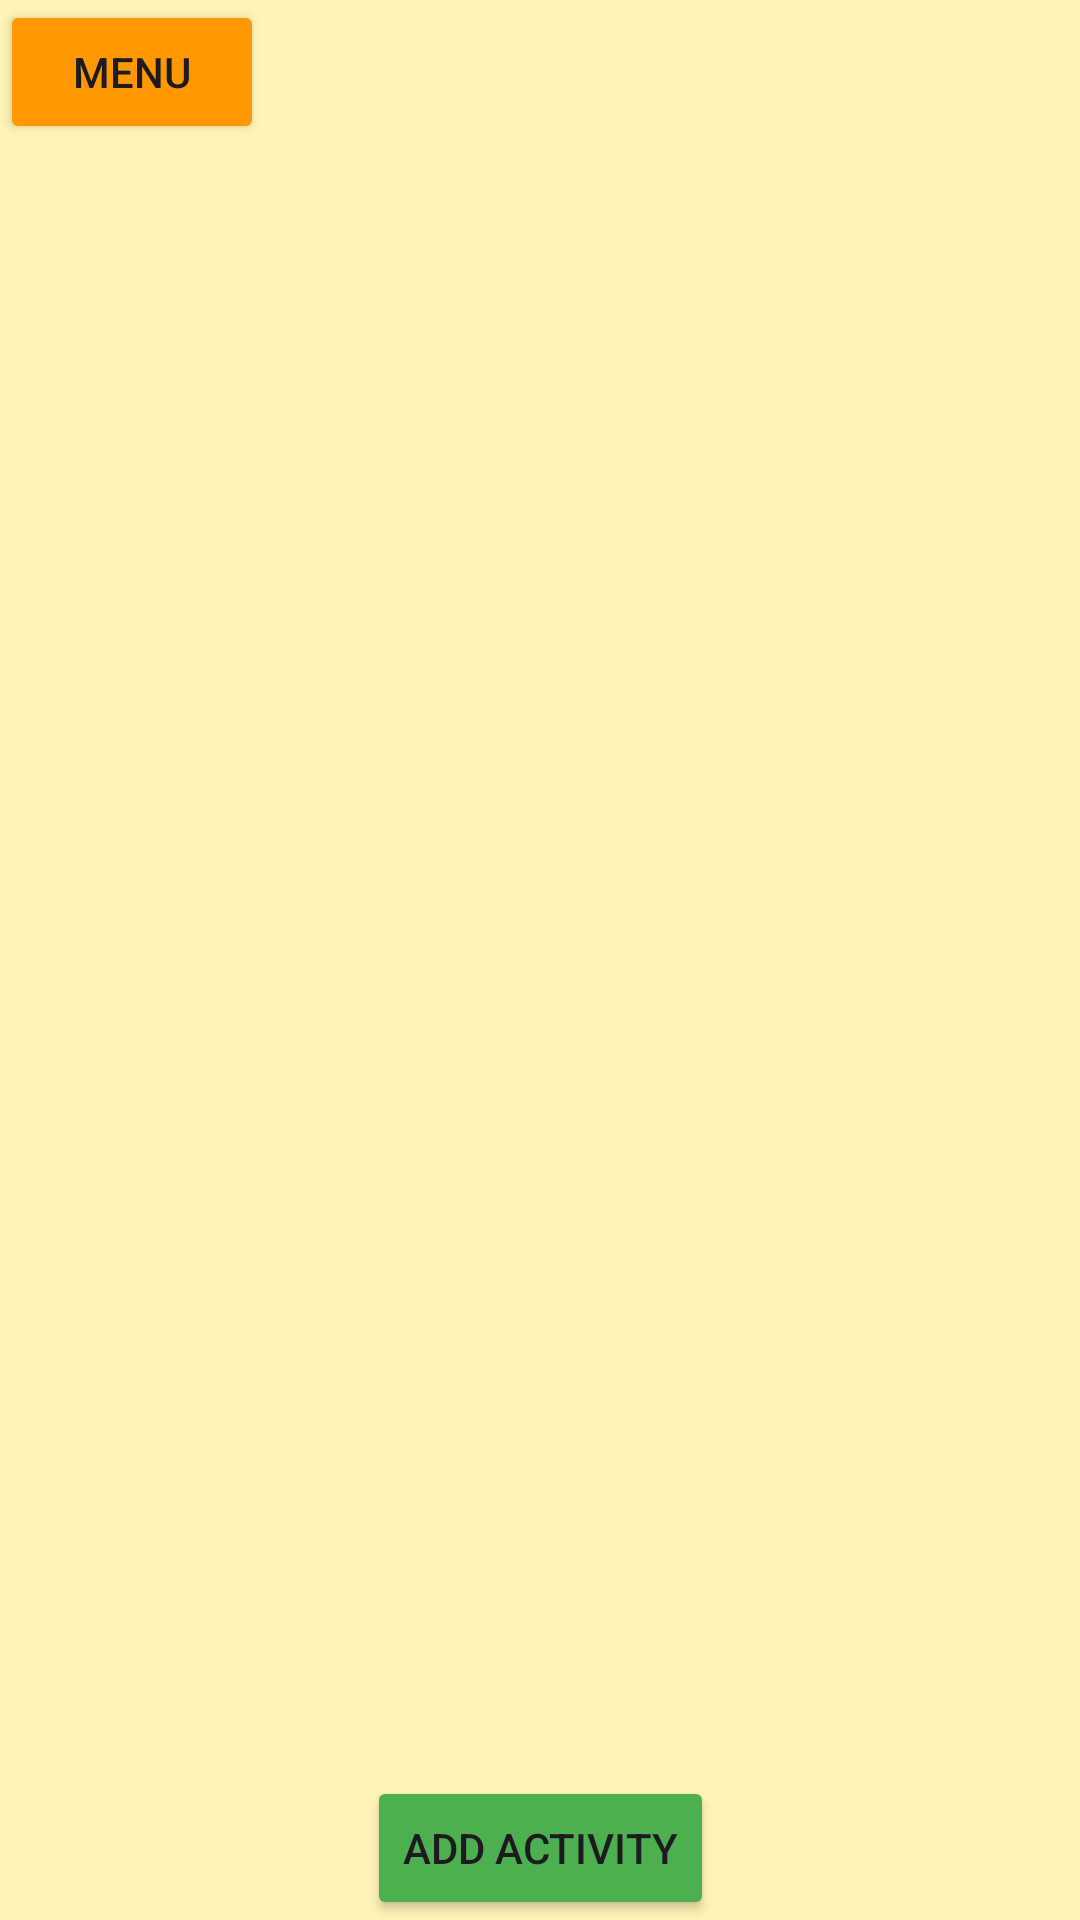

Produce the Android XML layout that renders to this screen, including the resource entries it uses.
<!-- AndroidManifest.xml: application theme Theme.PlanerPodrozy -->
<!-- res/layout/activity_planer.xml -->
<?xml version="1.0" encoding="utf-8"?>
<androidx.constraintlayout.widget.ConstraintLayout xmlns:android="http://schemas.android.com/apk/res/android"
    xmlns:app="http://schemas.android.com/apk/res-auto"
    xmlns:tools="http://schemas.android.com/tools"
    android:layout_width="match_parent"
    android:layout_height="match_parent"
    android:background="#5CFFEB3B"
    tools:context=".PlanerActivity">


   <androidx.recyclerview.widget.RecyclerView
       android:id="@+id/recyclerView_planer"
       android:layout_width="match_parent"
       android:layout_height="0dp"
       android:layout_marginTop="@dimen/_40sdp"
       android:layout_marginBottom="@dimen/_40sdp"
       android:clipToPadding="false"
       app:layout_constraintBottom_toBottomOf="parent"
       app:layout_constraintEnd_toEndOf="parent"
       app:layout_constraintStart_toStartOf="parent"
       app:layout_constraintTop_toTopOf="parent" />

   <androidx.recyclerview.widget.RecyclerView
       android:id="@+id/recycler_view_MenuBar"
       android:layout_width="match_parent"
       android:layout_height="match_parent"
       android:visibility="gone"
       tools:layout_editor_absoluteX="0dp"
       tools:layout_editor_absoluteY="0dp" />

   <Button
       android:id="@+id/buttonMenuBar"
       android:layout_width="wrap_content"
       android:layout_height="wrap_content"
       android:backgroundTint="#FF9800"
       android:text="Menu"
       app:layout_constraintStart_toStartOf="parent"
       app:layout_constraintTop_toTopOf="parent" />

   <Button
       android:id="@+id/buttonAddPlaner"
       android:layout_width="wrap_content"
       android:layout_height="wrap_content"
       android:backgroundTint="#4CAF50"
       android:text="Add activity"
       app:layout_constraintBottom_toBottomOf="parent"
       app:layout_constraintEnd_toEndOf="parent"
       app:layout_constraintStart_toStartOf="parent" />


</androidx.constraintlayout.widget.ConstraintLayout>
<!-- resources referenced by this layout -->
<resources>
  <style name="Theme.PlanerPodrozy" parent="Base.Theme.PlanerPodrozy" />
  <style name="Base.Theme.PlanerPodrozy" parent="Theme.Material3.DayNight.NoActionBar">
          
          
      </style>
</resources>
